Run: headless pygame with SDL's dummy video driver; simulated clock (each Clock.tick advances the game by its frame time, no real sleeping); random seed 0; keys injected as events and as key.get_pressed() state; no mouse input.
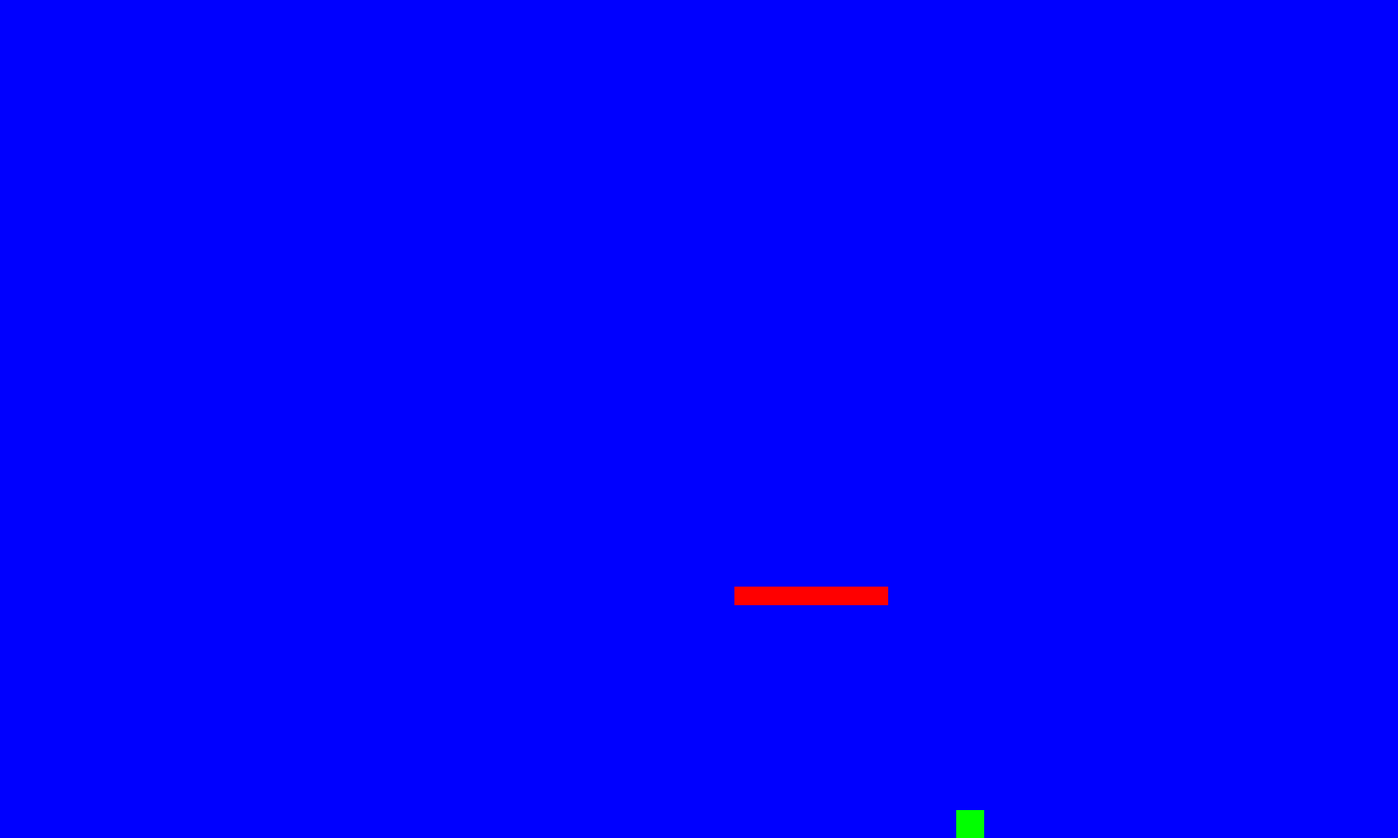
Frame 1 of 4 · flips 1–60 · no input
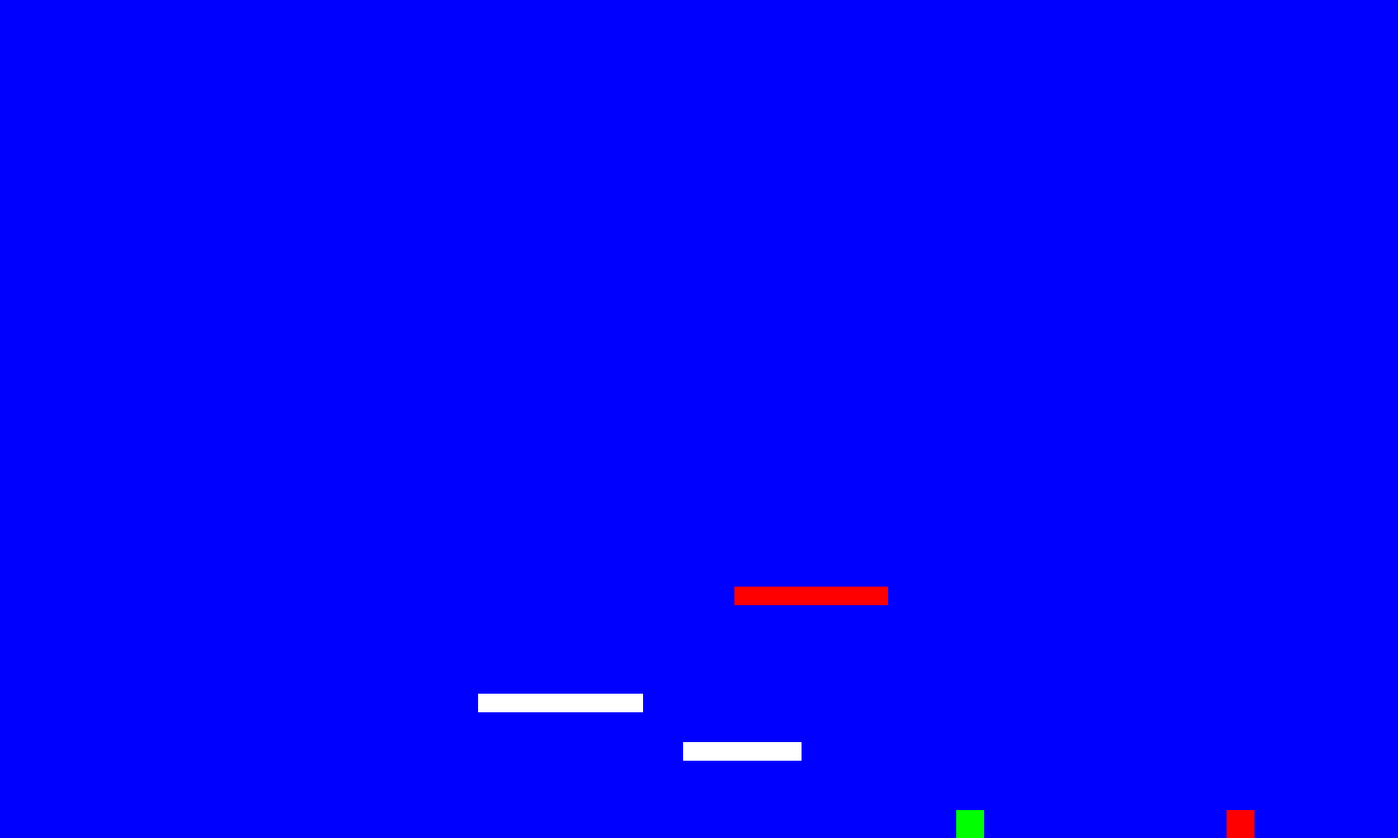
Frame 2 of 4 · flips 61–180 · tapped SPACE, RETURN · held RIGHT (→), D
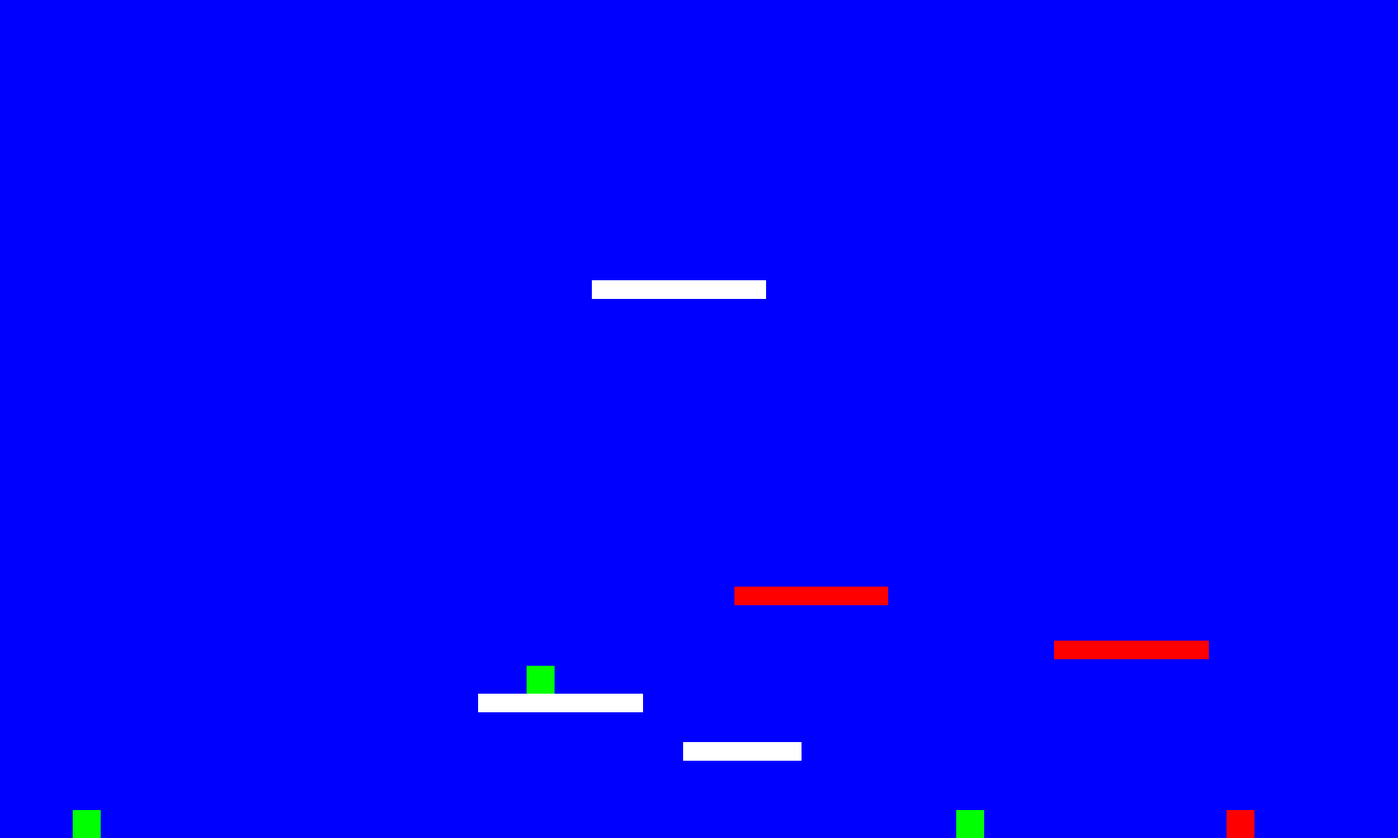
Frame 3 of 4 · flips 181–300 · held DOWN (↓), S
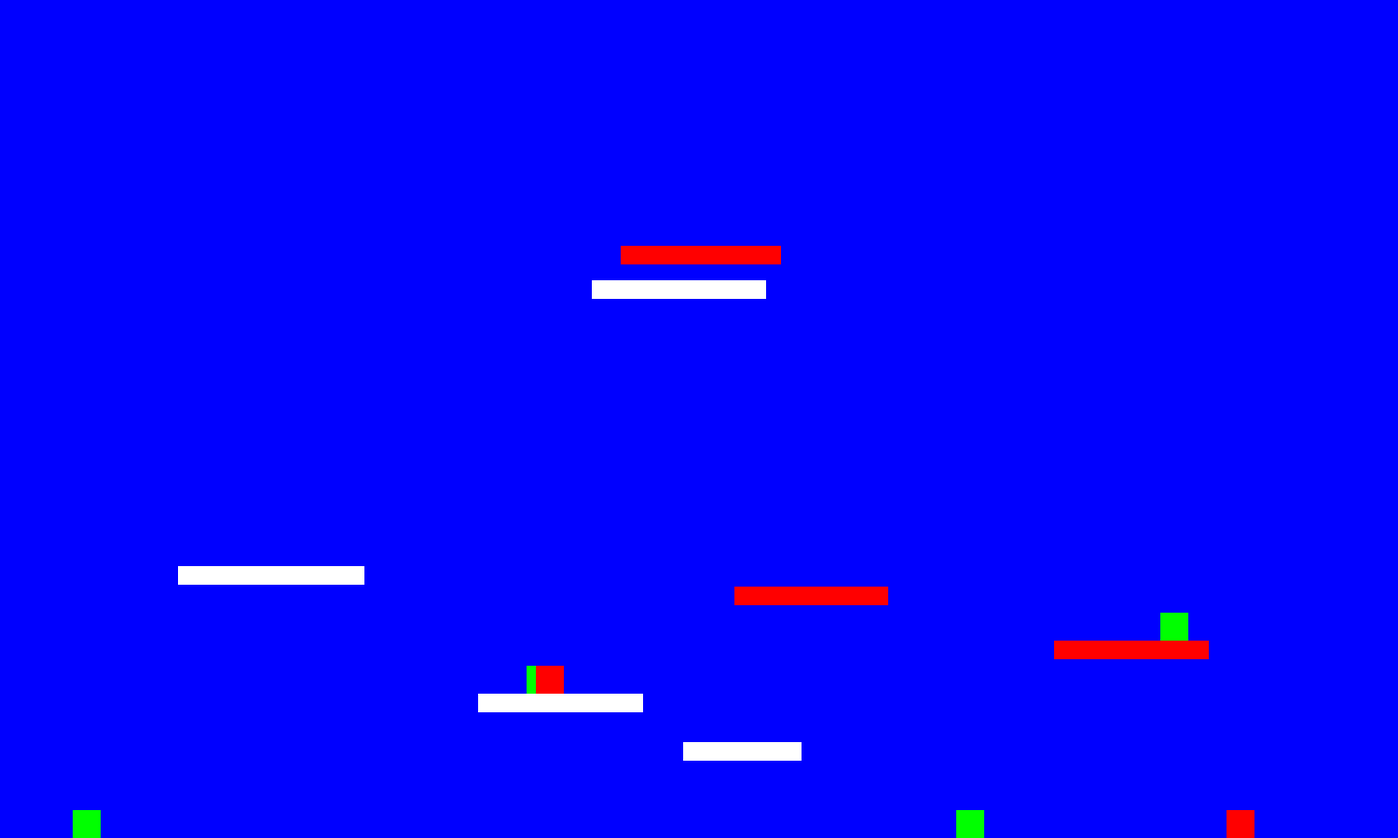
Frame 4 of 4 · flips 301–420 · held LEFT (←), A, UP (↑), W

The pygame program that drew these frames:

import pygame
import random

# Initialisation de Pygame
pygame.init()

# Paramètres de la fenêtre
screen_width = 1500
screen_height = 900
screen = pygame.display.set_mode((screen_width, screen_height))


# Définir la classe des Plateformes
class Plateforme(pygame.sprite.Sprite):
    def __init__(self, x, y, width, height, color):
        super().__init__()
        self.image = pygame.Surface((width, height))
        self.image.fill(color)
        self.rect = self.image.get_rect()
        self.rect.topleft = (x, y)

class Trottoir(Plateforme):
    def __init__(self, x, y, width, height):
        super().__init__(x, y, width, height, (255, 255, 255))

class Voiture(Plateforme):
    def __init__(self, x, y, width, height):
        super().__init__(x, y, width, height, (255, 0, 0))

# Définir la classe des Power-Ups (PU)
class PU(pygame.sprite.Sprite):
    def __init__(self, plateformes):
        super().__init__()
        self.image = pygame.Surface((30, 30))
        self.image.fill((255, 255, 0))  # Jaune
        self.rect = self.image.get_rect()
        self.coordonnees = self.positionner(plateformes)

    def positionner(self, plateformes):
        plateformes_liste = list(plateformes)  # Convertir le groupe en liste
        if random.random() < 0.5 and plateformes_liste:
            # 50% de chance d'être sur une plateforme
            plateforme = random.choice(plateformes_liste)
            self.rect.x = random.randint(plateforme.rect.left, plateforme.rect.right - self.rect.width)
            self.rect.y = plateforme.rect.top - self.rect.height

        else:
            # 50% de chance d'être au sol
            self.rect.x = random.randint(50, screen_width - 50)
            self.rect.y = screen_height - self.rect.height
class Pistolet(PU):
    def __init__(self, plateformes):
        super().__init__(plateformes)
        self.image.fill((255, 0, 0))  # Rouge pour les pistolets

class Kit_Med(PU):
    def __init__(self, plateformes):
        super().__init__(plateformes)
        self.image.fill((0, 255, 0))  # Vert pour les kits médicaux

class Game:
    def __init__(self):
        self.screen = screen
        self.clock = pygame.time.Clock()
        self.isRunning = True
        self.plateformes = pygame.sprite.Group()
        self.pu_group = pygame.sprite.Group()

    def apparitions_plateformes(self):
        # Apparition des plateformes aléatoires avec une séparation verticale
        x_pos = random.randint(0, screen_width - 100)
        y_pos = random.randint(200, screen_height - 100)

        # S'assurer que la nouvelle plateforme ne chevauche aucune autre
        while self.is_plateforme_overlapping(x_pos, y_pos):
            y_pos = random.randint(200, screen_height - 100)  # Réessayer avec une autre position y

        # Choisir aléatoirement si la plateforme est un trottoir ou une voiture
        if random.random() < 0.5:  # 50% de chance de générer une voiture
            platform = Voiture(x_pos, y_pos, random.randint(100, 200), 20)
        else:  # Sinon générer un trottoir
            platform = Trottoir(x_pos, y_pos, random.randint(100, 200), 20)

        self.plateformes.add(platform)

    def is_plateforme_overlapping(self, x, y):
        """Vérifie si la nouvelle plateforme chevauche une plateforme existante"""
        for platform in self.plateformes:
            if platform.rect.colliderect(pygame.Rect(x, y, platform.rect.width, platform.rect.height)):
                return True  # Si la nouvelle plateforme touche une autre plateforme, elle est en collision
        return False  # Si aucune collision n'est détectée

    def apparitions_PUs(self):
        # Apparition des Power-Ups
        if random.random() < 0.8:
            if random.random() < 0.5:
                pu = Pistolet(self.plateformes)
            else:
                pu = Kit_Med(self.plateformes)
            self.pu_group.add(pu)

    def run(self):
        # Fonction pour démarrer et gérer le jeu
        background = pygame.Surface((screen_width, screen_height))
        background.fill((0, 0, 255))  # Fond bleu
        self.screen.blit(background, (0, 0))

        compteur = 0  # Compteur pour les apparitions

        while self.isRunning:
            for event in pygame.event.get():
                if event.type == pygame.QUIT:
                    self.isRunning = False

            # Apparition des plateformes et power-ups
            if compteur % 60 == 0:
                self.apparitions_plateformes()
                self.apparitions_PUs()

            # Afficher les plateformes
            for platform in self.plateformes:
                self.screen.blit(platform.image, platform.rect.topleft)

            # Afficher les power-ups
            for pu in self.pu_group:
                self.screen.blit(pu.image, pu.rect.topleft)

            pygame.display.flip()  # Mise à jour de l'affichage
            self.dt = self.clock.tick(60) / 1000
            compteur += 1


# Créer et démarrer le jeu
game = Game()
game.run()

# Quitter Pygame
pygame.quit()
